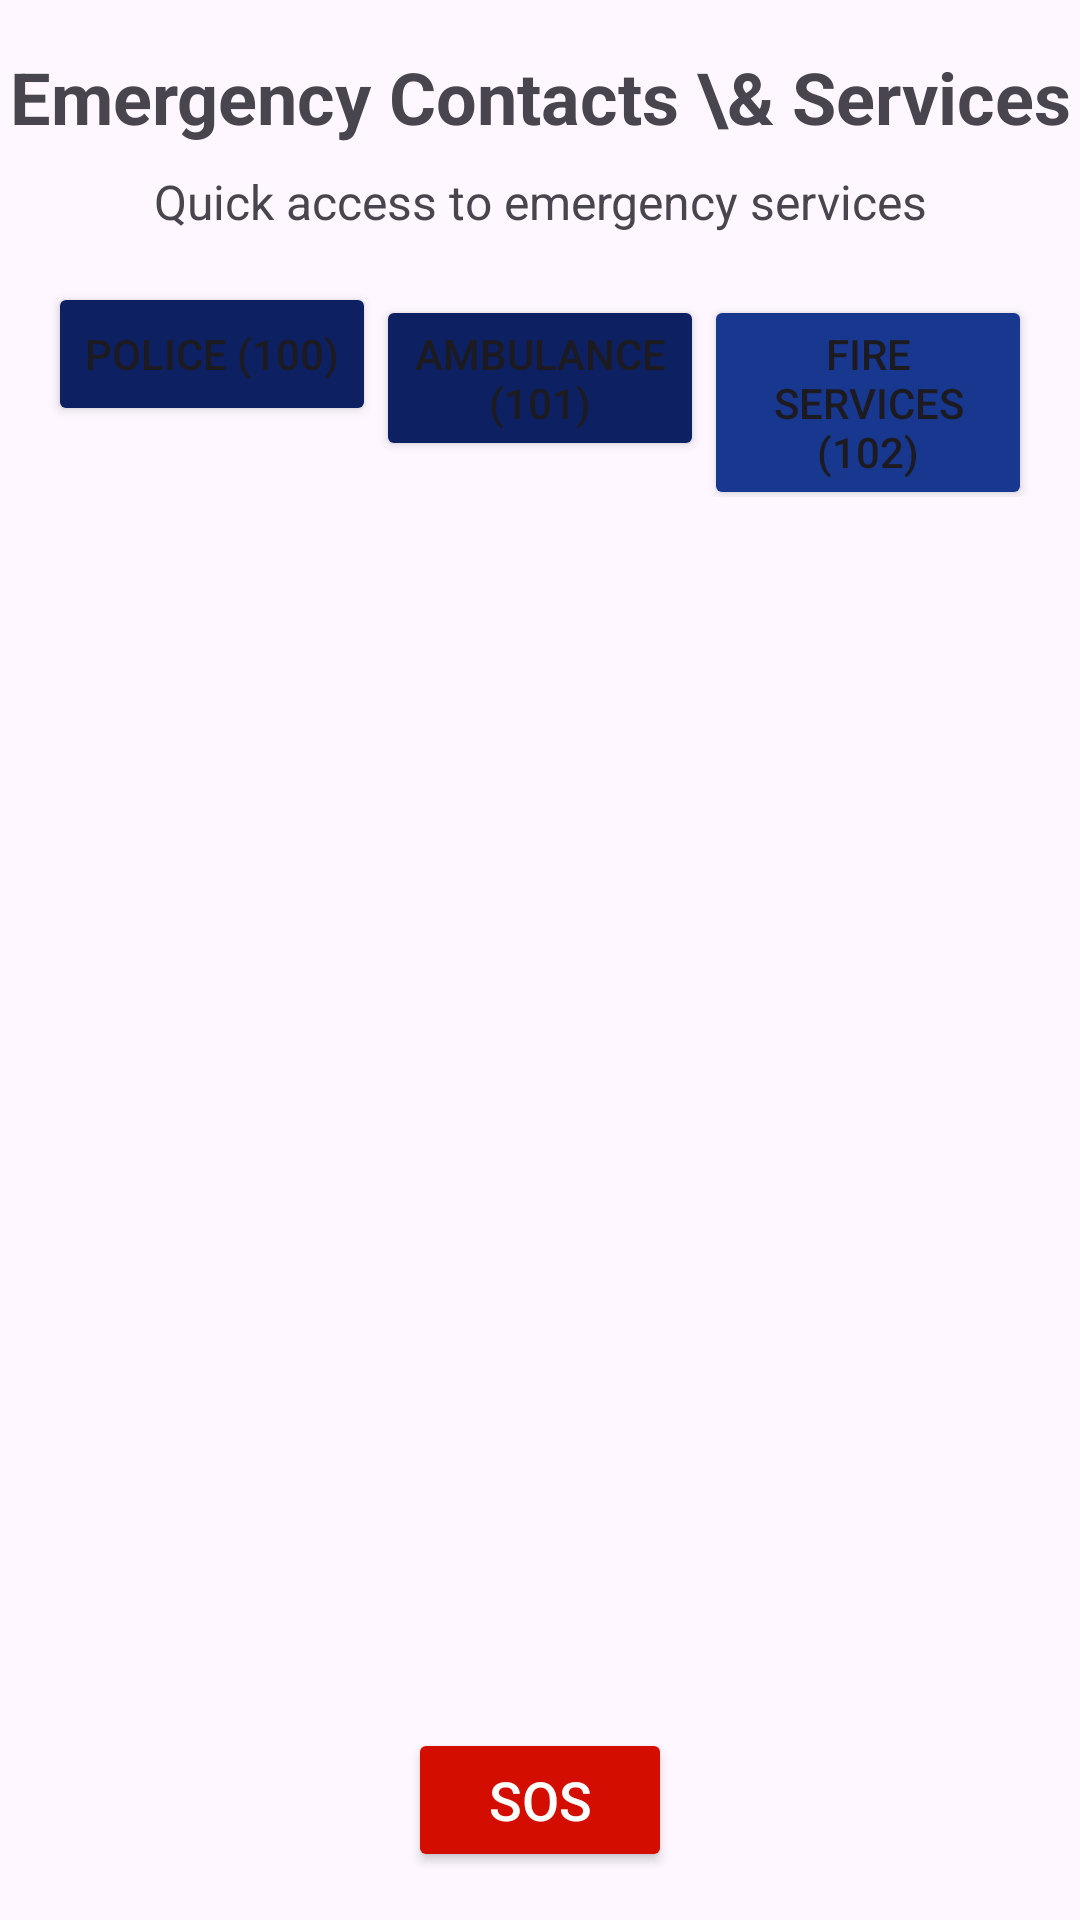

Layout XML and referenced resources for this Android screen:
<!-- AndroidManifest.xml: application theme Theme.MyApplication -->
<!-- res/layout/activity_emergency.xml -->
<?xml version="1.0" encoding="utf-8"?>
<androidx.constraintlayout.widget.ConstraintLayout xmlns:android="http://schemas.android.com/apk/res/android"
    xmlns:app="http://schemas.android.com/apk/res-auto"
    xmlns:tools="http://schemas.android.com/tools"
    android:id="@+id/main"
    android:layout_width="match_parent"
    android:layout_height="match_parent"
    tools:context=".Activity.Emergency">



            
            <TextView
                        android:id="@+id/tvTitle"
        android:layout_width="wrap_content"
                        android:layout_height="wrap_content"
        android:text="Emergency Contacts \&amp; Services"
        android:textSize="24sp"
                android:textStyle="bold"
                app:layout_constraintTop_toTopOf="parent"
                app:layout_constraintStart_toStartOf="parent"
                app:layout_constraintEnd_toEndOf="parent"
                android:layout_margin="16dp"/>

            <TextView
                        android:id="@+id/tvSubtitle"
        android:layout_width="wrap_content"
                        android:layout_height="wrap_content"
        android:text="Quick access to emergency services"
                        android:textSize="16sp"
        app:layout_constraintTop_toBottomOf="@id/tvTitle"
                app:layout_constraintStart_toStartOf="parent"
                app:layout_constraintEnd_toEndOf="parent"
                android:layout_marginTop="8dp"/>

            
            <LinearLayout
                        android:id="@+id/llEmergencyButtons"
        android:layout_width="match_parent"
                        android:layout_height="wrap_content"
        android:orientation="horizontal"
                        app:layout_constraintTop_toBottomOf="@id/tvSubtitle"
        android:layout_marginTop="16dp"
                android:layout_marginStart="16dp"
                android:layout_marginEnd="16dp"
                app:layout_constraintStart_toStartOf="parent"
                app:layout_constraintEnd_toEndOf="parent">

            <Button
                android:id="@+id/btnPolice"
            android:layout_width="0dp"
                android:layout_height="wrap_content"
                android:text="Police (100)"
                android:backgroundTint="@color/dark_blue_shade"
                android:layout_weight="1"/>

            <Button
                android:id="@+id/btnAmbulance"
            android:layout_width="0dp"
                android:layout_height="wrap_content"
                android:text="Ambulance (101)"
                android:backgroundTint="@color/dark_blue_shade"
                android:layout_weight="1"/>

            <Button
                android:id="@+id/btnFire"
            android:layout_width="0dp"
                android:layout_height="wrap_content"
                android:text="Fire Services (102)"
                android:backgroundTint="@color/dark_blue_shade_2"
                android:layout_weight="1"/>
    </LinearLayout>

    
    <androidx.recyclerview.widget.RecyclerView
        android:id="@+id/rvContacts"
        android:layout_width="0dp"
        android:layout_height="0dp"
        app:layout_constraintTop_toBottomOf="@id/llEmergencyButtons"
        app:layout_constraintStart_toStartOf="parent"
        app:layout_constraintEnd_toEndOf="parent"
        app:layout_constraintBottom_toTopOf="@id/btnSOS"
        android:layout_marginTop="16dp"
        android:layout_marginBottom="16dp"
        android:layout_marginStart="16dp"
        android:layout_marginEnd="16dp"/>

    
    <Button
        android:id="@+id/btnSOS"
        android:layout_width="wrap_content"
        android:layout_height="wrap_content"
        android:text="SOS"
        android:textSize="18sp"
        android:backgroundTint="#D30E00"
         android:textColor="@android:color/white"
        app:layout_constraintBottom_toBottomOf="parent"
        app:layout_constraintStart_toStartOf="parent"
        app:layout_constraintEnd_toEndOf="parent"
        android:layout_margin="16dp"/>



</androidx.constraintlayout.widget.ConstraintLayout>
<!-- resources referenced by this layout -->
<resources>
  <color name="dark_blue_shade">#0D2162</color>
  <color name="dark_blue_shade_2">#17388E</color>
  <style name="Theme.MyApplication" parent="Base.Theme.MyApplication" />
  <style name="Base.Theme.MyApplication" parent="Theme.Material3.DayNight.NoActionBar">
          
          
  
      </style>
</resources>
